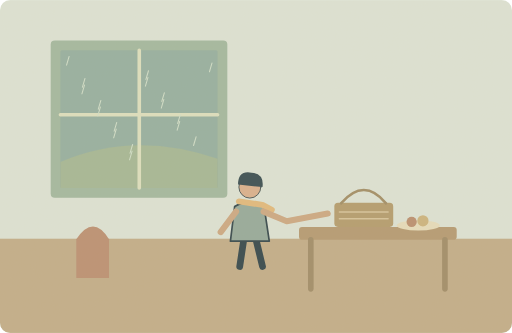
t = 0.00 s
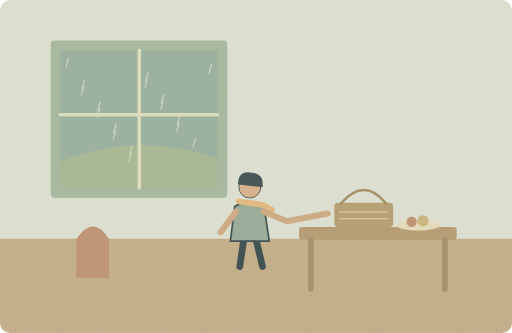
t = 0.25 s
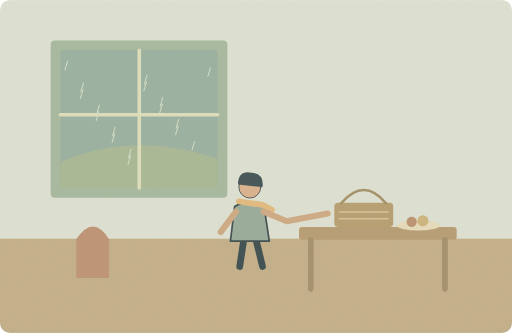
t = 0.75 s
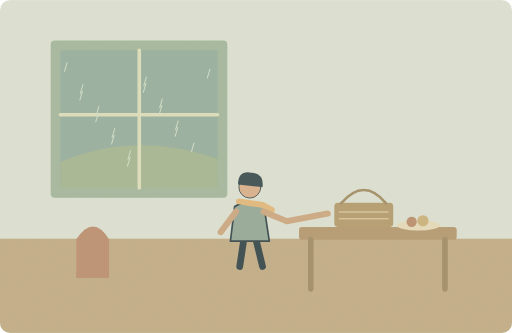
t = 1.00 s
t = 1.25 s: frame unchanged from t = 0.75 s, image omitted
t = 1.75 s: frame unchanged from t = 0.25 s, image omitted

The animated SVG that drew these frames (rendered in a browser with its animation timeline set to each time). Animation: 17 SMIL elements (animateTransform=17); one cycle of 2.00 s, repeats indefinitely.

<svg xmlns="http://www.w3.org/2000/svg" width="1000" height="650" viewBox="0 0 1000 650" role="img" aria-labelledby="title desc"><title id="title">单词小故事</title><desc id="desc">We changed our plans when the rain started falling.</desc><metadata>{"wordId": "change", "dailyExample": "We changed our plans when the rain started falling.", "source": "https://github.com/go1app/word-atlas/blob/main/public/atlas/entries/3.json", "attribution": "Word Atlas contributors — CC BY 4.0", "license": "https://creativecommons.org/licenses/by/4.0/", "changes": "New original vector animation interpreting the daily example.", "durationSeconds": 10}</metadata><defs><clipPath id="frame"><rect width="1000" height="650" rx="20"/></clipPath><filter id="paper"><feTurbulence type="fractalNoise" baseFrequency=".74" numOctaves="3" stitchTiles="stitch"/><feColorMatrix type="saturate" values="0"/><feComponentTransfer><feFuncA type="linear" slope=".065"/></feComponentTransfer><feBlend in="SourceGraphic" mode="soft-light"/></filter><filter id="glow" x="-100%" y="-100%" width="300%" height="300%"><feGaussianBlur stdDeviation="8"/></filter></defs><g clip-path="url(#frame)"><rect x="0" y="0" width="1000" height="650" rx="0" fill="#dce4d7" /><rect x="0" y="466" width="1000" height="184" rx="0" fill="#c0ac88" /><rect x="99" y="79" width="345" height="307" rx="8" fill="#a0b79f" /><rect x="118" y="98" width="307" height="269" rx="3" fill="#92aea0" /><path d="M118 316Q264 254 425 310V367H118Z" fill="#a2b694" stroke="none" stroke-width="2" stroke-linecap="round" stroke-linejoin="round" /><path d="M272 98V367M118 224H425" fill="none" stroke="#dce0bf" stroke-width="7" stroke-linecap="round" stroke-linejoin="round" /><g><g><animateTransform attributeName="transform" type="translate" values="0 -6;-4 6;0 -6" keyTimes="0;.5;1" dur="2s" repeatCount="indefinite"/><path d="M135 116l-5 17" fill="none" stroke="#d0dfca" stroke-width="2" stroke-linecap="round" stroke-linejoin="round" /></g><g><animateTransform attributeName="transform" type="translate" values="0 -6;-4 6;0 -6" keyTimes="0;.5;1" dur="2s" repeatCount="indefinite"/><path d="M166 159l-5 17" fill="none" stroke="#d0dfca" stroke-width="2" stroke-linecap="round" stroke-linejoin="round" /></g><g><animateTransform attributeName="transform" type="translate" values="0 -6;-4 6;0 -6" keyTimes="0;.5;1" dur="2s" repeatCount="indefinite"/><path d="M197 202l-5 17" fill="none" stroke="#d0dfca" stroke-width="2" stroke-linecap="round" stroke-linejoin="round" /></g><g><animateTransform attributeName="transform" type="translate" values="0 -6;-4 6;0 -6" keyTimes="0;.5;1" dur="2s" repeatCount="indefinite"/><path d="M228 245l-5 17" fill="none" stroke="#d0dfca" stroke-width="2" stroke-linecap="round" stroke-linejoin="round" /></g><g><animateTransform attributeName="transform" type="translate" values="0 -6;-4 6;0 -6" keyTimes="0;.5;1" dur="2s" repeatCount="indefinite"/><path d="M259 288l-5 17" fill="none" stroke="#d0dfca" stroke-width="2" stroke-linecap="round" stroke-linejoin="round" /></g><g><animateTransform attributeName="transform" type="translate" values="0 -6;-4 6;0 -6" keyTimes="0;.5;1" dur="2s" repeatCount="indefinite"/><path d="M290 144l-5 17" fill="none" stroke="#d0dfca" stroke-width="2" stroke-linecap="round" stroke-linejoin="round" /></g><g><animateTransform attributeName="transform" type="translate" values="0 -6;-4 6;0 -6" keyTimes="0;.5;1" dur="2s" repeatCount="indefinite"/><path d="M321 187l-5 17" fill="none" stroke="#d0dfca" stroke-width="2" stroke-linecap="round" stroke-linejoin="round" /></g><g><animateTransform attributeName="transform" type="translate" values="0 -6;-4 6;0 -6" keyTimes="0;.5;1" dur="2s" repeatCount="indefinite"/><path d="M352 230l-5 17" fill="none" stroke="#d0dfca" stroke-width="2" stroke-linecap="round" stroke-linejoin="round" /></g><g><animateTransform attributeName="transform" type="translate" values="0 -6;-4 6;0 -6" keyTimes="0;.5;1" dur="2s" repeatCount="indefinite"/><path d="M383 273l-5 17" fill="none" stroke="#d0dfca" stroke-width="2" stroke-linecap="round" stroke-linejoin="round" /></g><g><animateTransform attributeName="transform" type="translate" values="0 -6;-4 6;0 -6" keyTimes="0;.5;1" dur="2s" repeatCount="indefinite"/><path d="M414 129l-5 17" fill="none" stroke="#d0dfca" stroke-width="2" stroke-linecap="round" stroke-linejoin="round" /></g><g><animateTransform attributeName="transform" type="translate" values="0 -6;-4 6;0 -6" keyTimes="0;.5;1" dur="2s" repeatCount="indefinite"/><path d="M165 172l-5 17" fill="none" stroke="#d0dfca" stroke-width="2" stroke-linecap="round" stroke-linejoin="round" /></g><g><animateTransform attributeName="transform" type="translate" values="0 -6;-4 6;0 -6" keyTimes="0;.5;1" dur="2s" repeatCount="indefinite"/><path d="M196 215l-5 17" fill="none" stroke="#d0dfca" stroke-width="2" stroke-linecap="round" stroke-linejoin="round" /></g><g><animateTransform attributeName="transform" type="translate" values="0 -6;-4 6;0 -6" keyTimes="0;.5;1" dur="2s" repeatCount="indefinite"/><path d="M227 258l-5 17" fill="none" stroke="#d0dfca" stroke-width="2" stroke-linecap="round" stroke-linejoin="round" /></g><g><animateTransform attributeName="transform" type="translate" values="0 -6;-4 6;0 -6" keyTimes="0;.5;1" dur="2s" repeatCount="indefinite"/><path d="M258 301l-5 17" fill="none" stroke="#d0dfca" stroke-width="2" stroke-linecap="round" stroke-linejoin="round" /></g><g><animateTransform attributeName="transform" type="translate" values="0 -6;-4 6;0 -6" keyTimes="0;.5;1" dur="2s" repeatCount="indefinite"/><path d="M289 157l-5 17" fill="none" stroke="#d0dfca" stroke-width="2" stroke-linecap="round" stroke-linejoin="round" /></g><g><animateTransform attributeName="transform" type="translate" values="0 -6;-4 6;0 -6" keyTimes="0;.5;1" dur="2s" repeatCount="indefinite"/><path d="M320 200l-5 17" fill="none" stroke="#d0dfca" stroke-width="2" stroke-linecap="round" stroke-linejoin="round" /></g><g><animateTransform attributeName="transform" type="translate" values="0 -6;-4 6;0 -6" keyTimes="0;.5;1" dur="2s" repeatCount="indefinite"/><path d="M351 243l-5 17" fill="none" stroke="#d0dfca" stroke-width="2" stroke-linecap="round" stroke-linejoin="round" /></g></g><rect x="584" y="443" width="308" height="25" rx="6" fill="#b39870" /><path d="M607 468V564M869 468V564" fill="none" stroke="#9e8a66" stroke-width="11" stroke-linecap="round" stroke-linejoin="round" /><rect x="653" y="396" width="115" height="47" rx="7" fill="#b29a6c" /><path d="M666 397Q711 345 754 397" fill="none" stroke="#9f8b63" stroke-width="5" stroke-linecap="round" stroke-linejoin="round" /><path d="M663 414H758M663 427H758" fill="none" stroke="#d5c39a" stroke-width="3" stroke-linecap="round" stroke-linejoin="round" /><ellipse cx="817" cy="440" rx="42" ry="10" fill="#e6ddbc"/><circle cx="804" cy="433" r="10" fill="#b98c6d" /><circle cx="826" cy="431" r="11" fill="#cbb37d" /><g transform="translate(488 418) scale(1.65)" stroke="#2c4148" stroke-linecap="round" stroke-linejoin="round"><path d="M-7 29L-12 62M7 29L15 62" fill="none" stroke="#2c4148" stroke-width="8" stroke-linecap="round" stroke-linejoin="round" /><path d="M-18 -9Q0 -20 17 -8L23 32H-23Z" fill="#92a89a" stroke="#2c4148" stroke-width="2" stroke-linecap="round" stroke-linejoin="round" /><circle cx="0" cy="-32" r="13" fill="#d9af8c" /><path d="M-14 -35Q-14 -52 2 -49Q17 -48 15 -32Z" fill="#32474e" stroke="none" stroke-width="2" stroke-linecap="round" stroke-linejoin="round" /><path d="M-13 -15L15 -11 26 -5" fill="none" stroke="#e1b97b" stroke-width="7" stroke-linecap="round" stroke-linejoin="round" /></g><path d="M461 413L431 453M515 413L560 432 640 417" fill="none" stroke="#cba782" stroke-width="12" stroke-linecap="round" stroke-linejoin="round" /><path d="M149 467Q182 417 213 467V543H149Z" fill="#ba8d70" stroke="none" stroke-width="2" stroke-linecap="round" stroke-linejoin="round" /><rect width="1000" height="650" fill="#ddc8a0" opacity=".14" filter="url(#paper)" pointer-events="none"/></g></svg>
